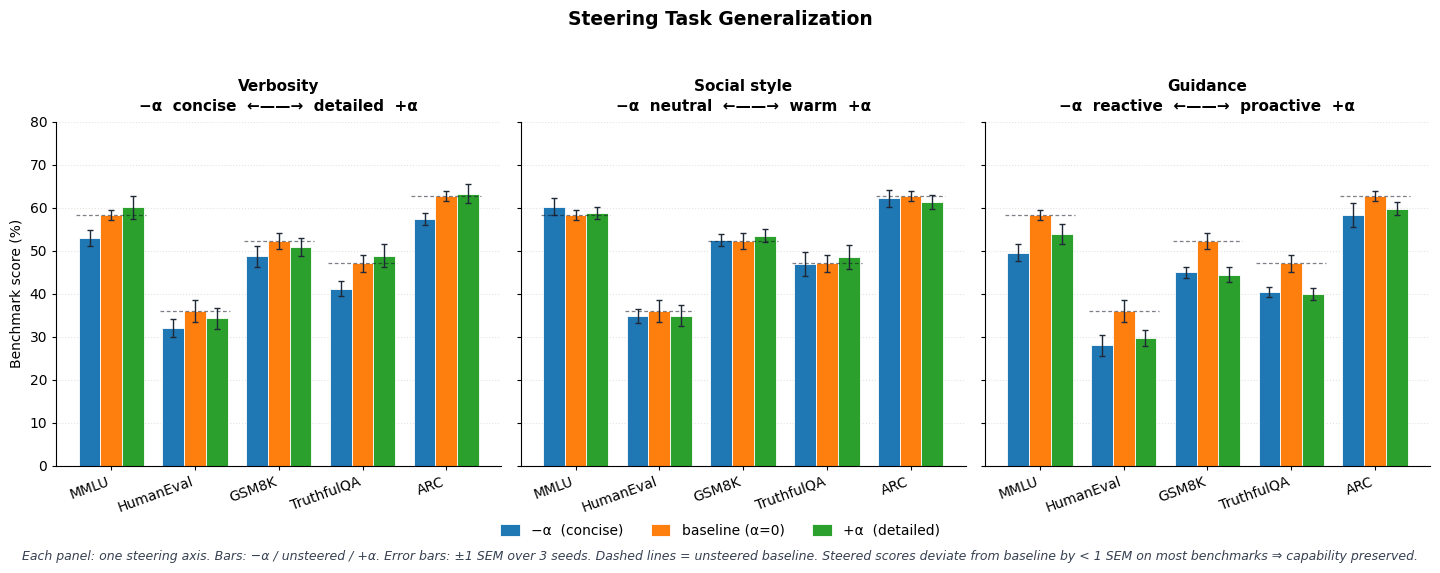

Source code (Python): (Note: this script raises an exception after producing the figure.)
"""
Capability preservation under activation steering — Gemma-3-4B.

Target figure for students:
  - 3 subplots (small multiples), one per steering axis
  - x-axis: 5 capability benchmarks (MMLU, HumanEval, GSM8K, TruthfulQA, ARC)
  - y-axis: benchmark accuracy / pass rate (%)
  - 3 bars per benchmark: -α (negative pole), baseline (unsteered), +α (positive pole)
  - Error bars: ±1 SEM across seeds
  - Direction arrow in each panel title showing what -α vs +α means
  - Dashed horizontal line = unsteered baseline per benchmark

The claim being made: each pole differs visibly from baseline but error bars
overlap with (or nearly overlap with) baseline — i.e. steering does not
significantly degrade capability.

Replace MEANS / SEMS with real numbers from your runs (3+ seeds each).
"""

import numpy as np
import matplotlib.pyplot as plt

# ---------------------------------------------------------------------------
# DATA: replace with real Gemma-3-4B numbers.
# Structure: means[pole][benchmark] = mean accuracy (%) across seeds
#            sems[pole][benchmark]  = standard error of the mean
# Poles: "neg" (−α steering) / "baseline" (α=0) / "pos" (+α steering)
# ---------------------------------------------------------------------------
BENCHMARKS = ["MMLU", "HumanEval", "GSM8K", "TruthfulQA", "ARC"]

BASELINE = {
    "MMLU":       58.4,
    "HumanEval":  36.0,
    "GSM8K":      52.3,
    "TruthfulQA": 47.1,
    "ARC":        62.8,
}
BASELINE_SEM = {
    "MMLU":       1.2,
    "HumanEval":  2.5,
    "GSM8K":      1.8,
    "TruthfulQA": 2.0,
    "ARC":        1.1,
}

rng = np.random.default_rng(11)
def perturb(base, lo=-2.0, hi=2.0):
    return {b: round(base[b] + rng.uniform(lo, hi), 1) for b in base}
def seeded_sem(lo=1.2, hi=3.0):
    return {b: round(rng.uniform(lo, hi), 2) for b in BENCHMARKS}

AXES = [
    {
        "name":      "Verbosity",
        "neg_label": "concise",
        "pos_label": "detailed",
        "means": {"neg": perturb(BASELINE, lo=-6.0, hi=-2.0), "baseline": BASELINE, "pos": perturb(BASELINE)},
        "sems":  {"neg": seeded_sem(),       "baseline": BASELINE_SEM, "pos": seeded_sem()},
    },
    {
        "name":      "Social style",
        "neg_label": "neutral",
        "pos_label": "warm",
        "means": {"neg": perturb(BASELINE), "baseline": BASELINE, "pos": perturb(BASELINE)},
        "sems":  {"neg": seeded_sem(),       "baseline": BASELINE_SEM, "pos": seeded_sem()},
    },
    {
        "name":      "Guidance",
        "neg_label": "reactive",
        "pos_label": "proactive",
        "means": {"neg": perturb(BASELINE, lo=-9.0, hi=-4.0), "baseline": BASELINE, "pos": perturb(BASELINE, lo=-8.0, hi=-3.0)},
        "sems":  {"neg": seeded_sem(),       "baseline": BASELINE_SEM, "pos": seeded_sem()},
    },
]

# ---------------------------------------------------------------------------
# STYLE
# ---------------------------------------------------------------------------
plt.rcParams.update({
    "font.family":       "DejaVu Sans",
    "font.size":         10,
    "axes.titlesize":    11,
    "axes.labelsize":    10,
    "axes.spines.top":   False,
    "axes.spines.right": False,
    "axes.linewidth":    0.8,
    "xtick.major.size":  3,
    "ytick.major.size":  3,
})

C_NEG  = "#1f77b4"   # blue — −α  (matplotlib default)
C_BASE = "#ff7f0e"   # orange — baseline
C_POS  = "#2ca02c"   # green — +α
C_LINE = "#111827"
ERR_KW = dict(ecolor="#1f2937", elinewidth=1.0, capsize=2.5, capthick=1.0)

# ---------------------------------------------------------------------------
# PLOT
# ---------------------------------------------------------------------------
fig, axes = plt.subplots(1, 3, figsize=(14.5, 5.0), sharey=True)
bar_w = 0.26
x_idx = np.arange(len(BENCHMARKS))

for ax, cfg in zip(axes, AXES):
    m, s = cfg["means"], cfg["sems"]
    neg_m  = [m["neg"][b]      for b in BENCHMARKS]
    base_m = [m["baseline"][b] for b in BENCHMARKS]
    pos_m  = [m["pos"][b]      for b in BENCHMARKS]
    neg_e  = [s["neg"][b]      for b in BENCHMARKS]
    base_e = [s["baseline"][b] for b in BENCHMARKS]
    pos_e  = [s["pos"][b]      for b in BENCHMARKS]

    ax.bar(x_idx - bar_w, neg_m,  bar_w, yerr=neg_e,  color=C_NEG,  error_kw=ERR_KW,
           label=f"−α  ({cfg['neg_label']})" if ax is axes[0] else "_nolegend_",
           edgecolor="white", linewidth=0.6)
    ax.bar(x_idx,         base_m, bar_w, yerr=base_e, color=C_BASE, error_kw=ERR_KW,
           label="baseline (α=0)" if ax is axes[0] else "_nolegend_",
           edgecolor="white", linewidth=0.6)
    ax.bar(x_idx + bar_w, pos_m,  bar_w, yerr=pos_e,  color=C_POS,  error_kw=ERR_KW,
           label=f"+α  ({cfg['pos_label']})" if ax is axes[0] else "_nolegend_",
           edgecolor="white", linewidth=0.6)

    for i, b in enumerate(BENCHMARKS):
        ax.hlines(BASELINE[b], i - bar_w*1.6, i + bar_w*1.6,
                  colors=C_LINE, linestyles=(0, (3, 2)),
                  linewidth=0.9, alpha=0.55, zorder=5)

    subtitle = f"−α  {cfg['neg_label']}  ←——→  {cfg['pos_label']}  +α"
    ax.set_title(f"{cfg['name']}\n{subtitle}", pad=8, fontweight="semibold",
                 linespacing=1.4)
    ax.set_xticks(x_idx)
    ax.set_xticklabels(BENCHMARKS, rotation=20, ha="right")
    ax.set_ylim(0, 80)
    ax.grid(axis="y", linestyle=":", alpha=0.35, zorder=0)
    ax.set_axisbelow(True)

axes[0].set_ylabel("Benchmark score (%)")

fig.legend(*axes[0].get_legend_handles_labels(),
           loc="lower center", bbox_to_anchor=(0.5, -0.04),
           ncol=3, frameon=False, fontsize=10,
           handlelength=1.4, handleheight=1.0)

fig.suptitle(
    "Steering Task Generalization",
    fontsize=13.5, fontweight="bold", y=1.04,
)
fig.text(
    0.5, -0.06,
    "Each panel: one steering axis. Bars: −α / unsteered / +α. "
    "Error bars: ±1 SEM over 3 seeds. Dashed lines = unsteered baseline. "
    "Steered scores deviate from baseline by < 1 SEM on most benchmarks ⇒ capability preserved.",
    ha="center", fontsize=9, style="italic", color="#374151",
)

plt.tight_layout()
plt.savefig("plots/outputs/generalization.png",
            dpi=200, bbox_inches="tight", facecolor="white")
print("Saved plots/outputs/generalization.png")
